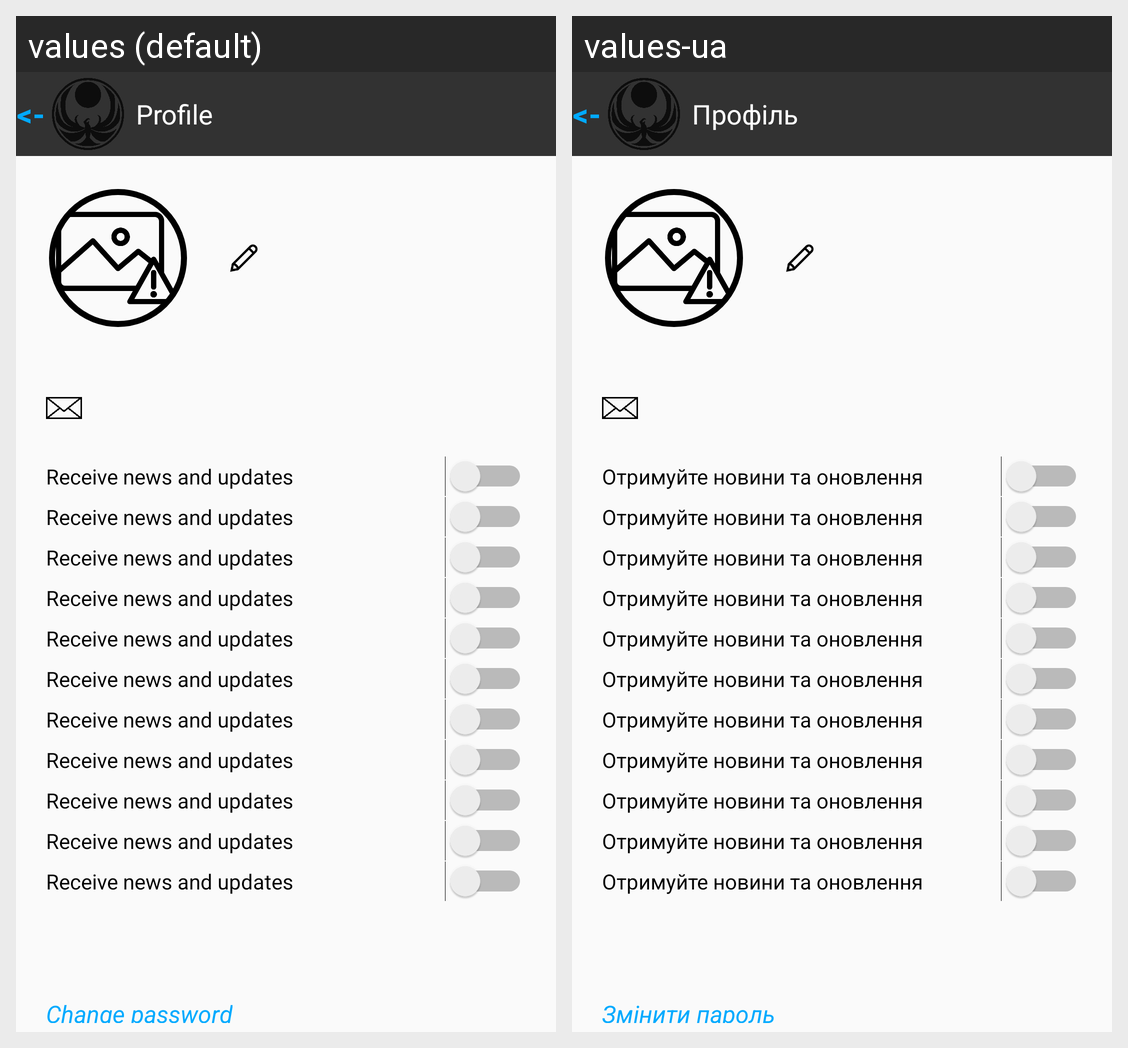

For this localized Android screen grid, give each drawn string resource with its value in every locale shown.
Android screen res/layout/activity_profile.xml rendered under 2 locales, left to right: values (default), values-ua. Device: Nexus 5 (rendered at 1080×1920; each locale shown at half size, 540×960, under a caption strip naming it); theme Theme.TraiNotesTheme.
Strings drawn on this screen, with the default value and each locale's value (text and hints the layout hard-codes, and strings that could not be matched under every locale, appear in the picture but are not listed):

arrow_back
  values: <-
  values-ua: <-

profile
  values: Profile
  values-ua: Профіль

receive_news
  values: Receive news and updates
  values-ua: Отримуйте новини та оновлення

change_password
  values: Change password
  values-ua: Змінити пароль
